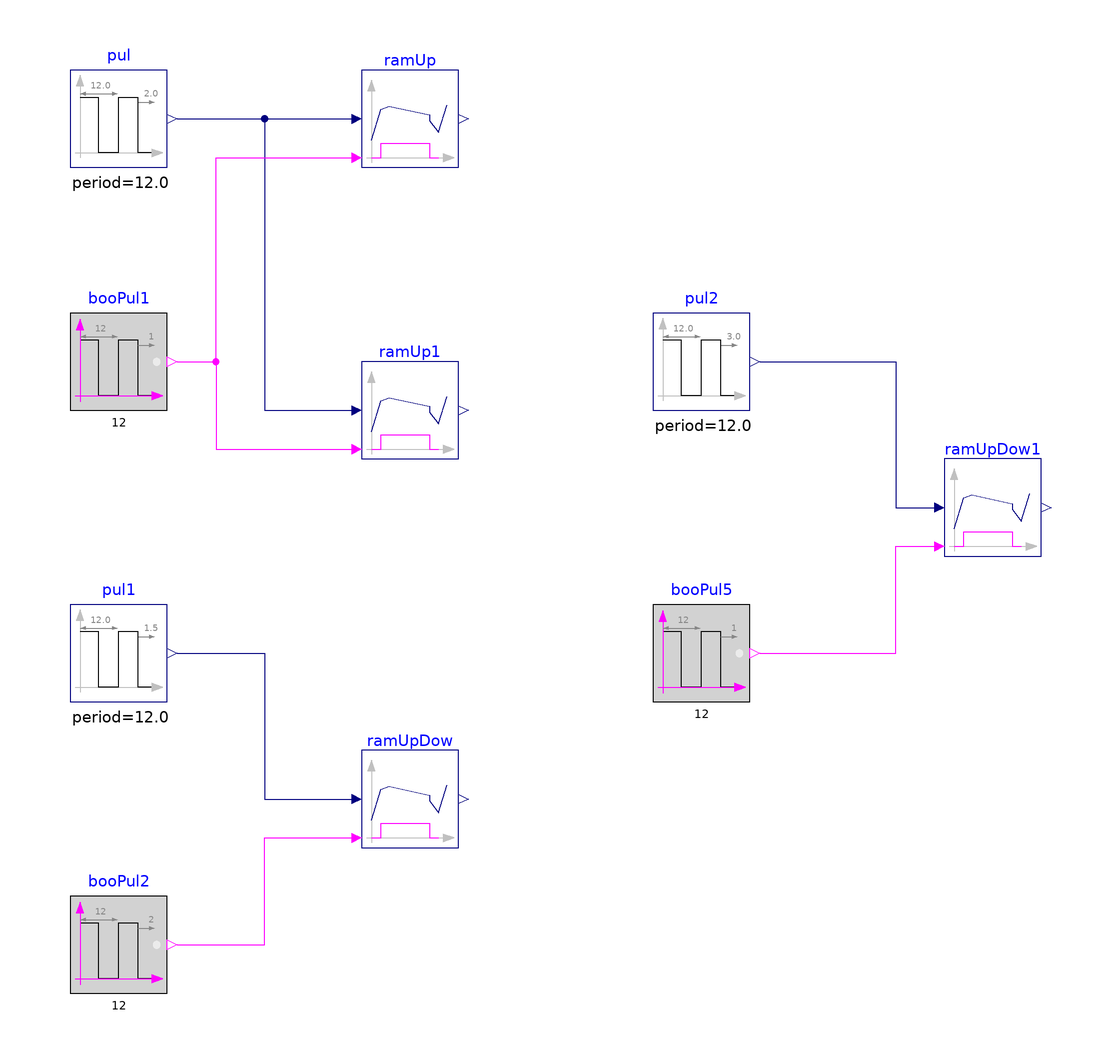

This picture is the connection diagram that the Modelica source below describes through its graphical annotations.

model Ramp "Validation model for the Ramp block"

  BuildingsLite.Controls.OBC.CDL.Reals.Ramp ramUp(
    final raisingSlewRate=1/20)
    "Ramp the input increasing"
    annotation (Placement(transformation(extent={{-40,70},{-20,90}})));
  BuildingsLite.Controls.OBC.CDL.Reals.Ramp ramUp1(
    final raisingSlewRate=1/10)
    "Ramp the input increasing in different speed"
    annotation (Placement(transformation(extent={{-40,10},{-20,30}})));
  BuildingsLite.Controls.OBC.CDL.Reals.Ramp ramUpDow(
    final raisingSlewRate=1/5)
    "Limit the increase and decrease of the input if the active is true"
    annotation (Placement(transformation(extent={{-40,-70},{-20,-50}})));
  BuildingsLite.Controls.OBC.CDL.Reals.Ramp ramUpDow1(
    final raisingSlewRate=1/5,
    final fallingSlewRate=-1/2)
    "Different increase and decrease slew rate limits"
    annotation (Placement(transformation(extent={{80,-10},{100,10}})));

  BuildingsLite.Controls.OBC.CDL.Logical.Sources.Pulse booPul1(
    final width=0.9,
    final period=12,
    final shift=1)
    "Boolean pulse"
    annotation (Placement(transformation(extent={{-100,20},{-80,40}})));
  BuildingsLite.Controls.OBC.CDL.Reals.Sources.Pulse pul(
    final width=0.8,
    final period=12.0,
    final shift=2.0)
    "Boolean pulse"
    annotation (Placement(transformation(extent={{-100,70},{-80,90}})));
  BuildingsLite.Controls.OBC.CDL.Logical.Sources.Pulse booPul2(
    final width=0.9,
    final period=12,
    final shift=2)
    "Boolean pulse"
    annotation (Placement(transformation(extent={{-100,-100},{-80,-80}})));
  BuildingsLite.Controls.OBC.CDL.Reals.Sources.Pulse pul1(
    final width=0.2,
    final period=12.0,
    final shift=1.5)
    "Boolean pulse"
    annotation (Placement(transformation(extent={{-100,-40},{-80,-20}})));
  BuildingsLite.Controls.OBC.CDL.Reals.Sources.Pulse pul2(
    final width=0.3,
    final period=12.0,
    final shift=3.0)
    "Boolean pulse"
    annotation (Placement(transformation(extent={{20,20},{40,40}})));
  BuildingsLite.Controls.OBC.CDL.Logical.Sources.Pulse booPul5(
    final width=0.9,
    final period=12,
    final shift=1)
    "Boolean pulse"
    annotation (Placement(transformation(extent={{20,-40},{40,-20}})));
equation
  connect(booPul2.y, ramUpDow.active) annotation (Line(points={{-78,-90},{-60,-90},
          {-60,-68},{-42,-68}}, color={255,0,255}));
  connect(booPul5.y, ramUpDow1.active) annotation (Line(points={{42,-30},{70,
          -30},{70,-8},{78,-8}},
                            color={255,0,255}));
  connect(pul.y, ramUp.u) annotation (Line(points={{-78,80},{-60,80},{-60,80},{-42,
          80}},     color={0,0,127}));
  connect(pul.y, ramUp1.u) annotation (Line(points={{-78,80},{-60,80},{-60,20},{
          -42,20}},  color={0,0,127}));
  connect(booPul1.y, ramUp.active) annotation (Line(points={{-78,30},{-70,30},{-70,
          72},{-42,72}},     color={255,0,255}));
  connect(booPul1.y, ramUp1.active) annotation (Line(points={{-78,30},{-70,30},{
          -70,12},{-42,12}},  color={255,0,255}));
  connect(pul1.y, ramUpDow.u) annotation (Line(points={{-78,-30},{-60,-30},{-60,
          -60},{-42,-60}}, color={0,0,127}));
  connect(pul2.y, ramUpDow1.u)
    annotation (Line(points={{42,30},{70,30},{70,0},{78,0}}, color={0,0,127}));
  annotation (
    experiment(
      StopTime=10.0,
      Tolerance=1e-06),
    __Dymola_Commands(
      file="modelica://Buildings/Resources/Scripts/Dymola/Controls/OBC/CDL/Reals/Validation/Ramp.mos" "Simulate and plot"),
    Documentation(
      info="<html>
<p>
Validation test for the block
<a href=\"modelica://BuildingsLite.Controls.OBC.CDL.Reals.Ramp\">
BuildingsLite.Controls.OBC.CDL.Reals.Ramp</a>.
</p>
<ul>
<li>
The instances <code>ramUp</code> and <code>ramUp1</code> shows ramping up the
input in different speed.
</li>
<li>
The instance <code>ramUpDow</code> shows ramping up and down the input in
the same speed. It also shows that the output will be the ramped input if
the boolean input <code>active</code> is <code>true</code>.
</li>
<li>
The instance <code>ramUpDow1</code> shows ramping up and down the input in
the different speed.
</li>
</ul>
</html>",
revisions="<html>
<ul>
<li>
November 16, 2022, by Jianjun Hu:<br/>
First implementation.
</li>
</ul>
</html>"),
    Icon(coordinateSystem(extent={{-100,-100},{100,100}}),
      graphics={
        Ellipse(
          lineColor={75,138,73},
          fillColor={255,255,255},
          fillPattern=FillPattern.Solid,
          extent={{-100,-100},{100,100}}),
        Polygon(
          lineColor={0,0,255},
          fillColor={75,138,73},
          pattern=LinePattern.None,
          fillPattern=FillPattern.Solid,
          points={{-36,60},{64,0},{-36,-60},{-36,60}})}),
    Diagram(coordinateSystem(extent={{-120,-140},{120,140}})));
end Ramp;